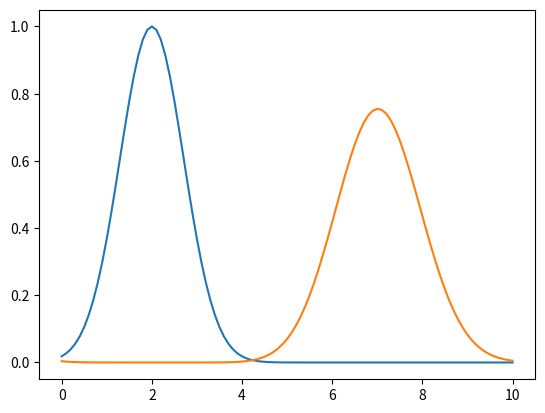

Here is the Python script that generated this plot:
import numpy as np
import matplotlib.pyplot as plt

L = 10.0
T = 10.0
delta_x = 0.1
delta_t = 0.05
c = 0.5
alpha = c * delta_t/delta_x
print('alpha = {}'.format(alpha))

N_x = int(L/delta_x + 1)
N_t = int(T/delta_t + 1)
x = np.linspace(0,L,N_x)
u_now = np.exp(-(2-x)**2)
u_new = np.zeros(N_x)
plt.plot(x,u_now)
plt.show()


for j in range(N_t):
    for i in range(N_x):
        u_new[i] = u_now[i] - alpha * (u_now[i] - u_now[i-1])
    u_now = u_new.copy()

plt.plot(x,u_now)
plt.show()
